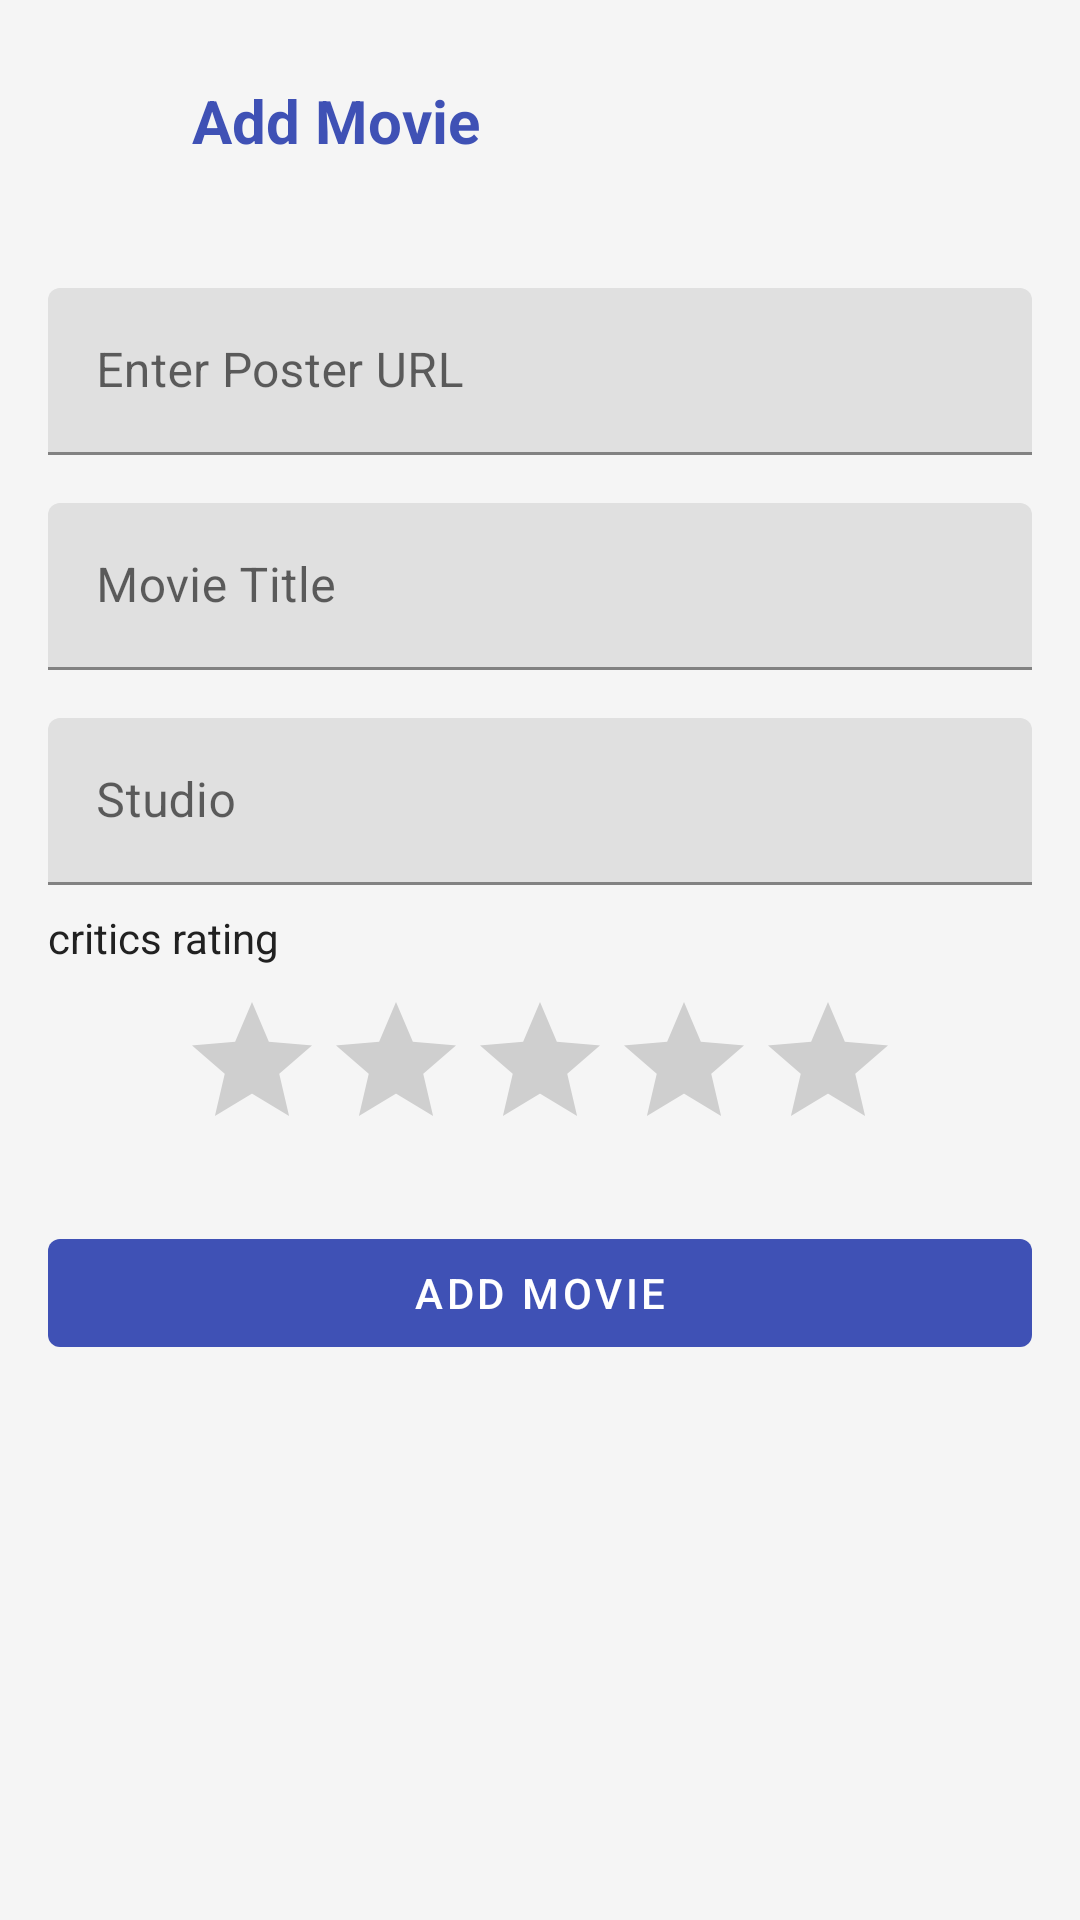

Write the Android layout XML for this screen, with the resource values it uses.
<!-- AndroidManifest.xml: application theme Theme.Assignment03FavMovie -->
<!-- res/layout/activity_add_movie.xml -->
<androidx.constraintlayout.widget.ConstraintLayout xmlns:android="http://schemas.android.com/apk/res/android"
    xmlns:app="http://schemas.android.com/apk/res-auto"
    xmlns:tools="http://schemas.android.com/tools"
    android:layout_width="match_parent"
    android:layout_height="match_parent"
    tools:context=".ui.home.addMovie.AddMovieActivity">




    <ImageButton
        android:id="@+id/backButton"
        android:layout_width="48dp"
        android:layout_height="48dp"
        android:layout_marginStart="8dp"
        android:layout_marginTop="16dp"
        android:background="?android:attr/selectableItemBackgroundBorderless"
        android:contentDescription="@string/back"
        android:src="@drawable/ic_back_arrow"
        app:layout_constraintStart_toStartOf="parent"
        app:layout_constraintTop_toTopOf="parent" />

    <TextView
        android:layout_width="wrap_content"
        android:layout_height="wrap_content"
        android:layout_marginStart="8dp"
        android:text="@string/add_movie"
        android:textSize="20sp"
        android:textStyle="bold"
        android:textColor="@color/colorPrimary"
        app:layout_constraintBottom_toBottomOf="@id/backButton"
        app:layout_constraintStart_toEndOf="@id/backButton"
        app:layout_constraintTop_toTopOf="@id/backButton" />

    <ScrollView
        android:layout_width="match_parent"
        android:layout_height="wrap_content"
        app:layout_constraintStart_toStartOf="parent"
        app:layout_constraintTop_toBottomOf="@id/backButton">


        <LinearLayout
            android:id="@+id/mainLayout"
            android:layout_width="match_parent"
            android:layout_height="wrap_content"
            android:gravity="center_horizontal"
            android:orientation="vertical"
            android:padding="16dp">

            <com.google.android.material.textfield.TextInputLayout
                android:layout_width="match_parent"
                android:layout_height="wrap_content"
                android:layout_marginTop="16dp">

                <com.google.android.material.textfield.TextInputEditText
                    android:id="@+id/editPosterUrl"
                    android:layout_width="match_parent"
                    android:layout_height="wrap_content"
                    android:hint="@string/enter_poster_url"
                    android:importantForAccessibility="yes"
                    android:inputType="textUri" />
            </com.google.android.material.textfield.TextInputLayout>

            <com.google.android.material.textfield.TextInputLayout
                android:layout_width="match_parent"
                android:layout_height="wrap_content"
                android:layout_marginTop="16dp">

                <com.google.android.material.textfield.TextInputEditText
                    android:id="@+id/editTitle"
                    android:layout_width="match_parent"
                    android:layout_height="wrap_content"
                    android:hint="@string/movie_title"
                    android:inputType="text" />
            </com.google.android.material.textfield.TextInputLayout>

            <com.google.android.material.textfield.TextInputLayout
                android:layout_width="match_parent"
                android:layout_height="wrap_content"
                android:layout_marginTop="16dp">

                <com.google.android.material.textfield.TextInputEditText
                    android:id="@+id/editStudio"
                    android:layout_width="match_parent"
                    android:layout_height="wrap_content"
                    android:hint="@string/studio"
                    android:inputType="text" />
            </com.google.android.material.textfield.TextInputLayout>

            <TextView
                android:id="@+id/ratingLabel"
                android:layout_width="match_parent"
                android:layout_height="wrap_content"
                android:layout_marginTop="8dp"
                android:text="@string/critics_rating"
                android:textColor="@color/textPrimary"
                android:textSize="14sp" />

            <RatingBar
                android:id="@+id/ratingCritics"
                android:layout_width="wrap_content"
                android:layout_height="wrap_content"
                android:layout_marginTop="8dp"
                android:numStars="5"
                android:stepSize="0.5" />

            <com.google.android.material.button.MaterialButton
                android:id="@+id/btnAddMovie"
                style="@style/Widget.MaterialComponents.Button.UnelevatedButton"
                android:layout_width="match_parent"
                android:layout_height="wrap_content"
                android:layout_marginTop="20dp"
                android:text="@string/add_movie"
                app:icon="@drawable/ic_add"
                app:iconGravity="textStart"
                app:iconPadding="8dp" />
        </LinearLayout>
    </ScrollView>
    <ProgressBar
        app:layout_constraintStart_toStartOf="parent"
        app:layout_constraintEnd_toEndOf="parent"
        app:layout_constraintTop_toTopOf="parent"
        app:layout_constraintBottom_toBottomOf="parent"
        android:id="@+id/progressBar"
        style="?android:attr/progressBarStyleLarge"
        android:layout_width="wrap_content"
        android:layout_height="wrap_content"
        android:visibility="gone"
        android:layout_gravity="center"
        android:layout_marginTop="16dp"
        android:indeterminate="true"
        android:layout_centerInParent="true" />
</androidx.constraintlayout.widget.ConstraintLayout>
<!-- resources referenced by this layout -->
<resources>
  <color name="colorPrimary">#3F51B5</color>
  <color name="textPrimary">#212121</color>
  <string name="add_movie">Add Movie</string>
  <string name="back">back</string>
  <string name="critics_rating">critics rating</string>
  <string name="enter_poster_url">Enter Poster URL</string>
  <string name="movie_title">Movie Title</string>
  <string name="studio">Studio</string>
  <style name="Theme.Assignment03FavMovie" parent="Theme.MaterialComponents.DayNight.NoActionBar">
          <item name="colorPrimary">@color/colorPrimary</item>
          <item name="colorPrimaryVariant">@color/colorPrimaryDark</item>
          <item name="colorOnPrimary">@color/colorSurface
          </item>
  
          <item name="colorSecondary">@color/colorAccent</item>
          <item name="colorSecondaryVariant">@color/colorAccent</item>
          <item name="colorOnSecondary">@color/colorSurface
          </item>
  
          <item name="android:statusBarColor">@color/colorPrimaryDark</item>
  
          <item name="android:colorBackground">@color/colorBackground</item>
          <item name="colorSurface">@color/colorSurface</item>
  
          <item name="colorButtonNormal">@color/colorButton</item>
  
          <item name="colorError">@color/colorError</item>
      </style>
  <color name="colorPrimaryDark">#303F9F</color>
  <color name="colorSurface">#FFFFFF</color>
  <color name="colorAccent">#FF4081</color>
  <color name="colorBackground">#F5F5F5</color>
  <color name="colorButton">#4CAF50</color>
  <color name="colorError">#D32F2F</color>
</resources>
